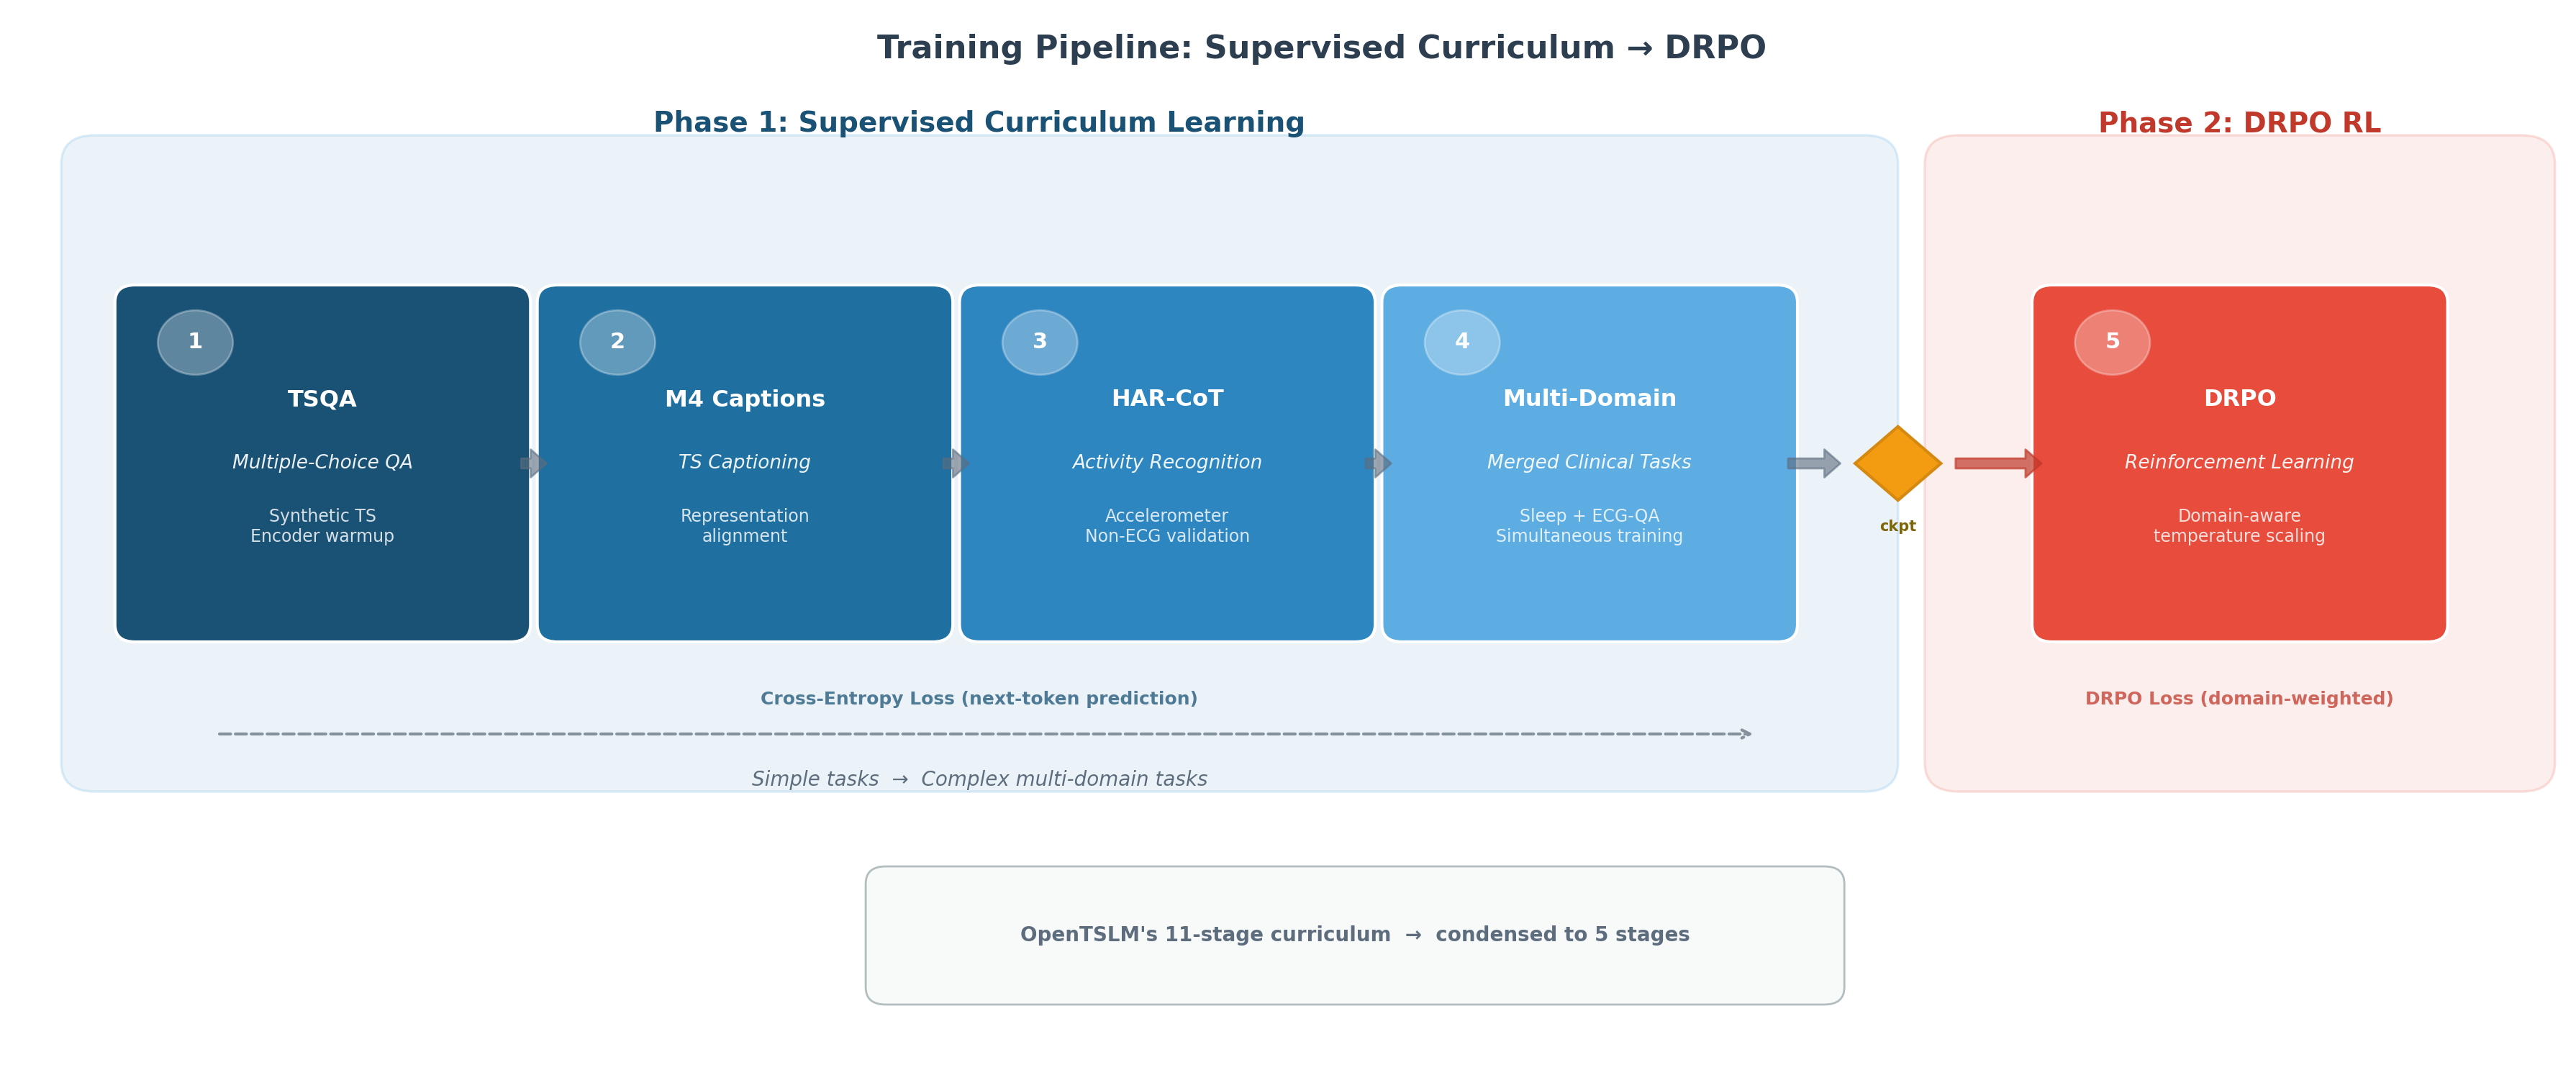

Recreate this plot in Python.
#!/usr/bin/env python3
"""
fig_003: Training Pipeline: Supervised Curriculum → DRPO
Two-phase training timeline showing 5 stages.
"""

import matplotlib.pyplot as plt
import matplotlib.patches as mpatches
from matplotlib.patches import FancyBboxPatch, FancyArrowPatch
import numpy as np

fig, ax = plt.subplots(figsize=(18, 7.5), dpi=200)
ax.set_xlim(-0.5, 18.5)
ax.set_ylim(-1.5, 7.5)
ax.axis('off')
fig.patch.set_facecolor('white')

# ── Color palette ──
# Phase 1: gradient blues
blues = ['#1a5276', '#1f6fa0', '#2e86c1', '#5dade2']
blue_text = 'white'
# Phase 2: warm red/orange
phase2_color = '#e74c3c'
phase2_text = 'white'
# Phase labels
phase1_bg = '#d4e6f1'
phase2_bg = '#fadbd8'
# Arrow color
arrow_color = '#5d6d7e'

# ── Helper: draw a stage box ──
def draw_stage_box(ax, x_center, y_center, width, height, color, stage_num,
                   dataset, task, detail, text_color='white'):
    box = FancyBboxPatch(
        (x_center - width / 2, y_center - height / 2), width, height,
        boxstyle="round,pad=0.15", linewidth=1.5,
        edgecolor='white', facecolor=color, zorder=3
    )
    ax.add_patch(box)

    # Stage number badge
    badge_r = 0.28
    badge = plt.Circle((x_center - width / 2 + 0.45, y_center + height / 2 - 0.35),
                        badge_r, color='white', alpha=0.3, zorder=4)
    ax.add_patch(badge)
    ax.text(x_center - width / 2 + 0.45, y_center + height / 2 - 0.35,
            str(stage_num), fontsize=11, fontweight='bold', color=text_color,
            ha='center', va='center', zorder=5)

    # Dataset name (bold, large)
    ax.text(x_center, y_center + 0.55, dataset,
            fontsize=11.5, fontweight='bold', color=text_color,
            ha='center', va='center', zorder=5)

    # Task type
    ax.text(x_center, y_center + 0.0, task,
            fontsize=9.5, color=text_color, alpha=0.92,
            ha='center', va='center', zorder=5,
            style='italic')

    # Key detail (smaller)
    ax.text(x_center, y_center - 0.55, detail,
            fontsize=8.5, color=text_color, alpha=0.82,
            ha='center', va='center', zorder=5,
            wrap=True)


# ── Phase background panels ──
phase1_rect = FancyBboxPatch(
    (0.1, 1.0), 13.2, 5.2,
    boxstyle="round,pad=0.25", linewidth=1.2,
    edgecolor='#aed6f1', facecolor=phase1_bg, alpha=0.45, zorder=1
)
ax.add_patch(phase1_rect)

phase2_rect = FancyBboxPatch(
    (14.0, 1.0), 4.2, 5.2,
    boxstyle="round,pad=0.25", linewidth=1.2,
    edgecolor='#f5b7b1', facecolor=phase2_bg, alpha=0.45, zorder=1
)
ax.add_patch(phase2_rect)

# Phase labels
ax.text(6.7, 6.55, 'Phase 1: Supervised Curriculum Learning',
        fontsize=14, fontweight='bold', color='#1a5276',
        ha='center', va='center', zorder=5)
ax.text(16.1, 6.55, 'Phase 2: DRPO RL',
        fontsize=14, fontweight='bold', color='#c0392b',
        ha='center', va='center', zorder=5)

# ── Stage boxes (Phase 1) ──
box_w = 2.8
box_h = 2.8
y_pos = 3.6

stages_x = [1.8, 4.95, 8.1, 11.25]

draw_stage_box(ax, stages_x[0], y_pos, box_w, box_h, blues[0], 1,
               'TSQA', 'Multiple-Choice QA', 'Synthetic TS\nEncoder warmup')

draw_stage_box(ax, stages_x[1], y_pos, box_w, box_h, blues[1], 2,
               'M4 Captions', 'TS Captioning', 'Representation\nalignment')

draw_stage_box(ax, stages_x[2], y_pos, box_w, box_h, blues[2], 3,
               'HAR-CoT', 'Activity Recognition', 'Accelerometer\nNon-ECG validation')

draw_stage_box(ax, stages_x[3], y_pos, box_w, box_h, blues[3], 4,
               'Multi-Domain', 'Merged Clinical Tasks', 'Sleep + ECG-QA\nSimultaneous training')

# ── Stage box (Phase 2) ──
draw_stage_box(ax, 16.1, y_pos, box_w, box_h, phase2_color, 5,
               'DRPO', 'Reinforcement Learning', 'Domain-aware\ntemperature scaling')

# ── Arrows between stages ──
arrow_style = "Simple,tail_width=5,head_width=14,head_length=8"

for i in range(3):
    x_start = stages_x[i] + box_w / 2
    x_end = stages_x[i + 1] - box_w / 2
    arrow = FancyArrowPatch(
        (x_start + 0.05, y_pos), (x_end - 0.05, y_pos),
        arrowstyle=arrow_style,
        color=arrow_color, alpha=0.6, zorder=4
    )
    ax.add_patch(arrow)

# ── Checkpoint icon + arrow from Stage 4 to Stage 5 ──
ckpt_x = 13.55
ckpt_y = y_pos

# Checkpoint diamond
diamond_size = 0.32
diamond = mpatches.RegularPolygon((ckpt_x, ckpt_y), numVertices=4,
                                   radius=diamond_size, orientation=0,
                                   facecolor='#f39c12', edgecolor='#d68910',
                                   linewidth=1.5, zorder=6)
ax.add_patch(diamond)
ax.text(ckpt_x, ckpt_y - 0.55, 'ckpt', fontsize=7.5, fontweight='bold',
        color='#7d6608', ha='center', va='center', zorder=6)

# Arrow Stage 4 → checkpoint
arrow_4_ckpt = FancyArrowPatch(
    (stages_x[3] + box_w / 2 + 0.05, y_pos),
    (ckpt_x - diamond_size - 0.08, y_pos),
    arrowstyle=arrow_style,
    color=arrow_color, alpha=0.6, zorder=4
)
ax.add_patch(arrow_4_ckpt)

# Arrow checkpoint → Stage 5
arrow_ckpt_5 = FancyArrowPatch(
    (ckpt_x + diamond_size + 0.08, y_pos),
    (16.1 - box_w / 2 - 0.05, y_pos),
    arrowstyle=arrow_style,
    color='#c0392b', alpha=0.7, zorder=4
)
ax.add_patch(arrow_ckpt_5)

# ── Progression annotation (simple → complex) ──
ax.annotate('', xy=(12.5, 1.25), xytext=(1.0, 1.25),
            arrowprops=dict(arrowstyle='->', color='#85929e',
                            lw=1.5, ls='--'))
ax.text(6.7, 0.85, 'Simple tasks  →  Complex multi-domain tasks',
        fontsize=10, color='#5d6d7e', ha='center', va='center',
        style='italic')

# ── Comparison note: OpenTSLM 11 stages → 5 ──
note_x = 9.5
note_y = -0.5
note_box = FancyBboxPatch(
    (note_x - 3.5, note_y - 0.45), 7.0, 0.9,
    boxstyle="round,pad=0.15", linewidth=1.0,
    edgecolor='#aab7b8', facecolor='#f8f9f9', alpha=0.9, zorder=3
)
ax.add_patch(note_box)
ax.text(note_x, note_y, "OpenTSLM's 11-stage curriculum  →  condensed to 5 stages",
        fontsize=10, color='#5d6d7e', ha='center', va='center',
        fontweight='bold', zorder=5)

# ── Loss type annotations below each phase ──
ax.text(6.7, 1.55, 'Cross-Entropy Loss (next-token prediction)',
        fontsize=9, color='#1a5276', ha='center', va='center',
        fontweight='bold', alpha=0.75, zorder=5)
ax.text(16.1, 1.55, 'DRPO Loss (domain-weighted)',
        fontsize=9, color='#c0392b', ha='center', va='center',
        fontweight='bold', alpha=0.75, zorder=5)

# ── Title ──
ax.text(9.25, 7.2, 'Training Pipeline: Supervised Curriculum → DRPO',
        fontsize=16, fontweight='bold', color='#2c3e50',
        ha='center', va='center')

plt.tight_layout()
plt.savefig('/home/wangni/notion-figures/qoq-med/fig_003.png',
            dpi=200, bbox_inches='tight', facecolor='white', edgecolor='none')
plt.close()
print("Saved: /home/wangni/notion-figures/qoq-med/fig_003.png")
